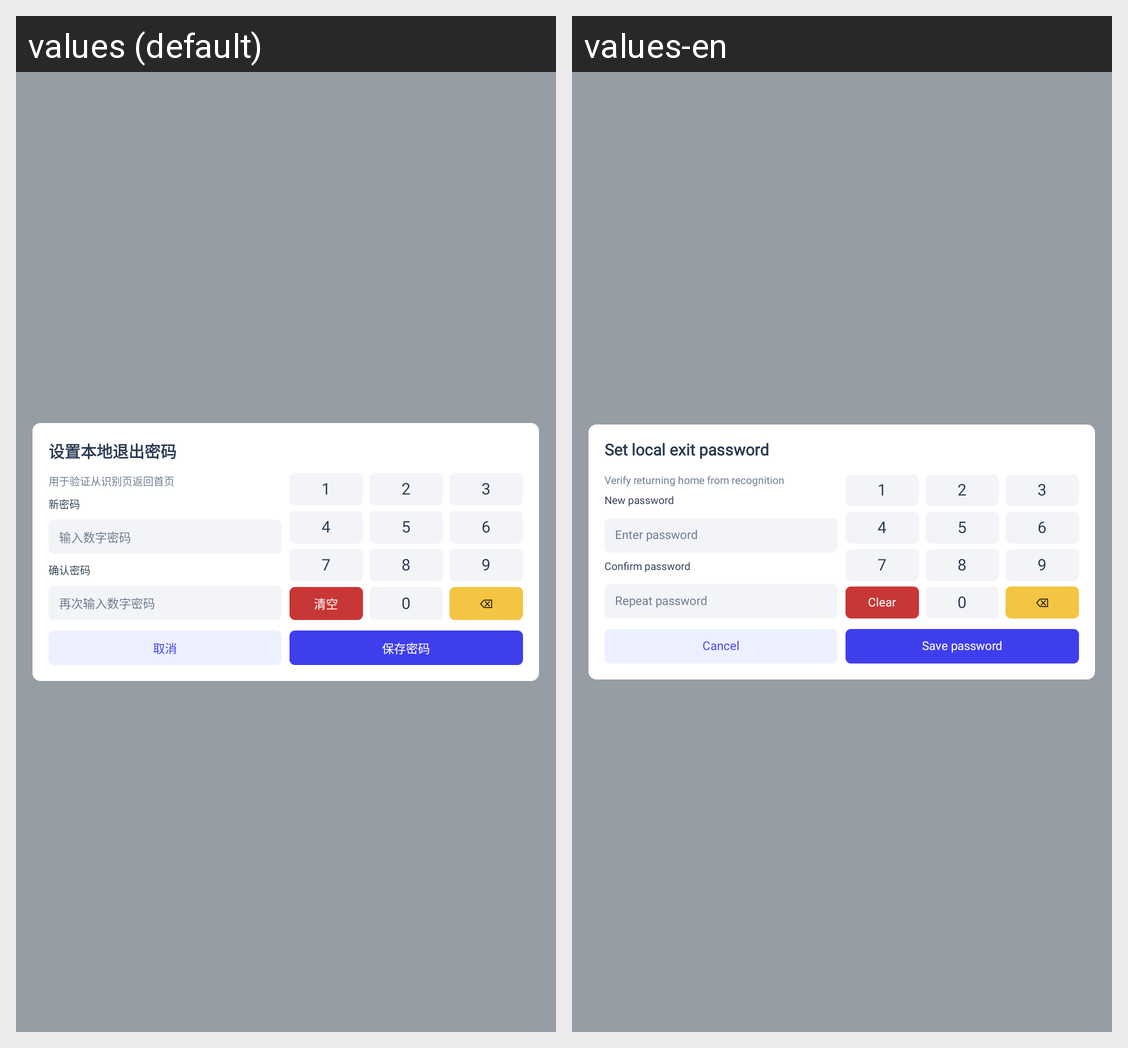

Translations of the strings shown on this Android screen, per locale in the grid:
Android screen res/layout/dialog_exit_password.xml rendered under 2 locales, left to right: values (default), values-en. Device: Nexus 5 (rendered at 1080×1920; each locale shown at half size, 540×960, under a caption strip naming it); theme AppTheme.NoActionBar.
Strings drawn on this screen, with the default value and each locale's value (text and hints the layout hard-codes, and strings that could not be matched under every locale, appear in the picture but are not listed):

checkout_password_setup_title
  values: 设置本地退出密码
  values-en: Set local exit password

checkout_password_purpose
  values: 用于验证从识别页返回首页
  values-en: Verify returning home from recognition

checkout_new_password
  values: 新密码
  values-en: New password

checkout_password
  values: 输入数字密码
  values-en: Enter password

checkout_confirm_password
  values: 确认密码
  values-en: Confirm password

checkout_password_repeat
  values: 再次输入数字密码
  values-en: Repeat password

button_cancel
  values: 取消
  values-en: Cancel

checkout_save_password
  values: 保存密码
  values-en: Save password

checkout_clear
  values: 清空
  values-en: Clear
